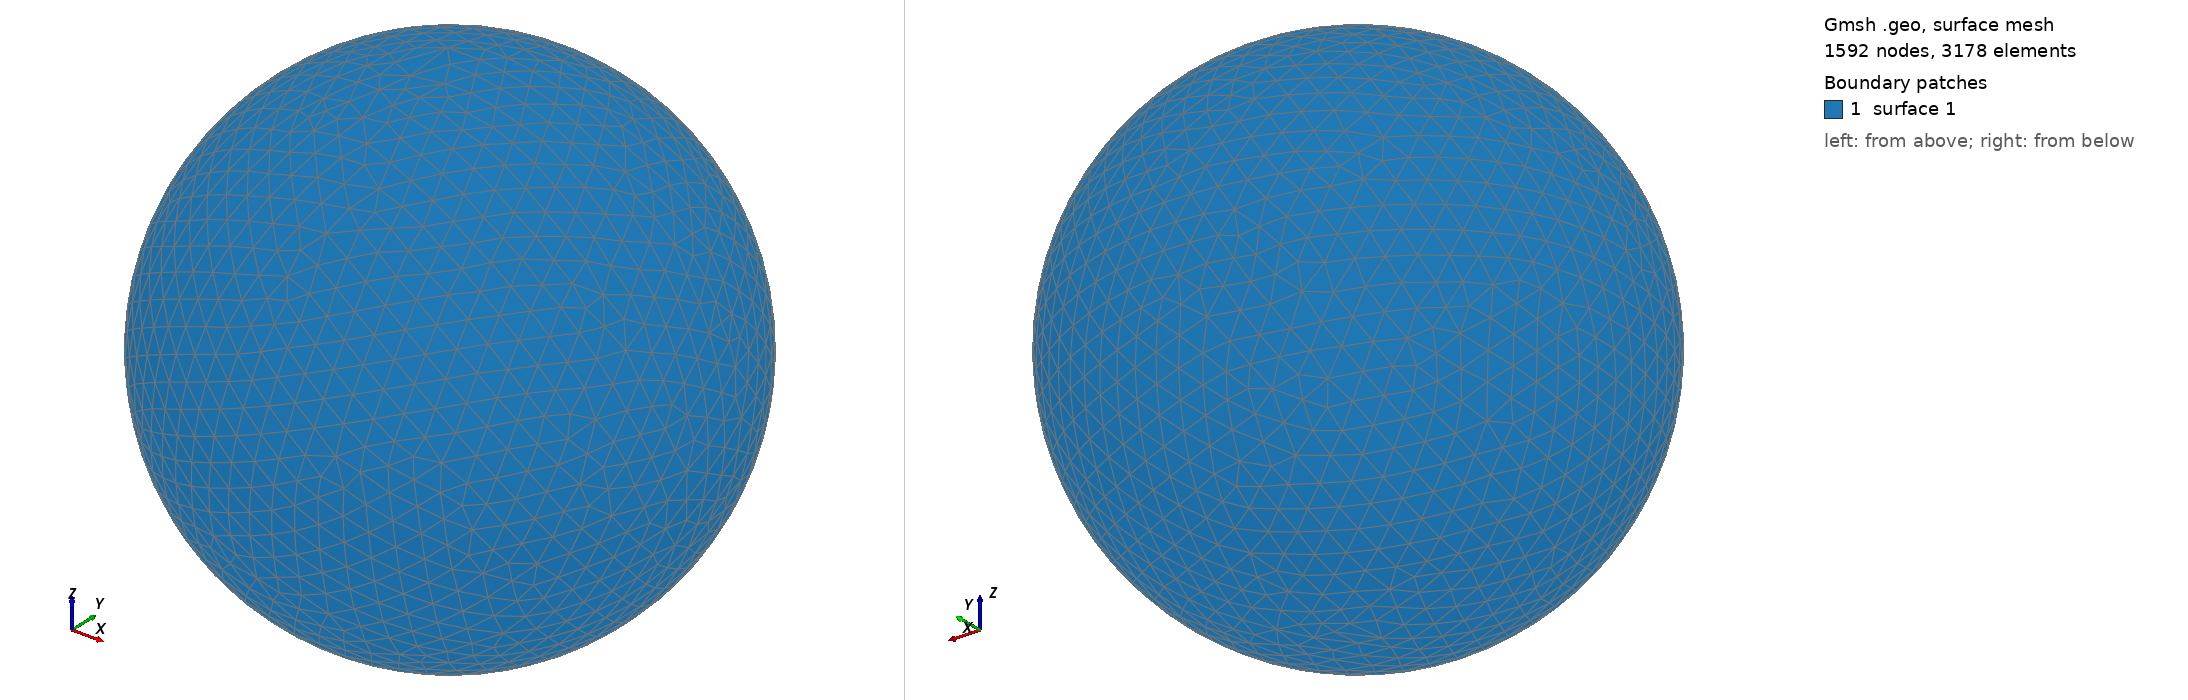

Gmsh geometry script, surface-meshed: 1592 nodes, 3178 surface elements. Boundary patches (legend numbers): 1 surface 1. Left view from above one corner, right view from below the opposite corner. The script declares no physical surfaces, so the legend lists its geometric surfaces. The drawing asked Gmsh for element sizes between 1% and 20% of the model's largest extent; the script's own settings can give other sizes.

=== shot1957.geo (drawn) ===
SetFactory("OpenCASCADE");
Point(1) = {0,0,0,0};
Sphere(1) = {0,0,0,0.09604000};
MeshSize{ PointsOf{ Surface{:}; } } = 0.009604000;
Mesh.ElementOrder=1;
Mesh.Format=39;
